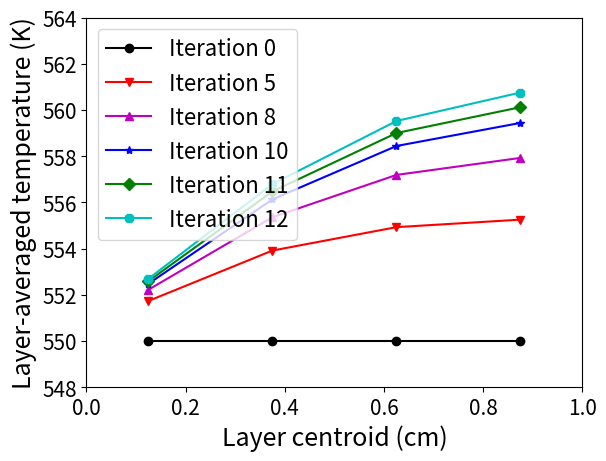
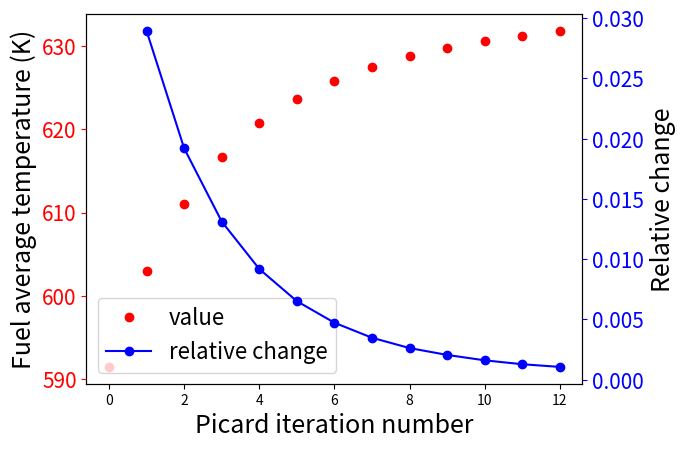
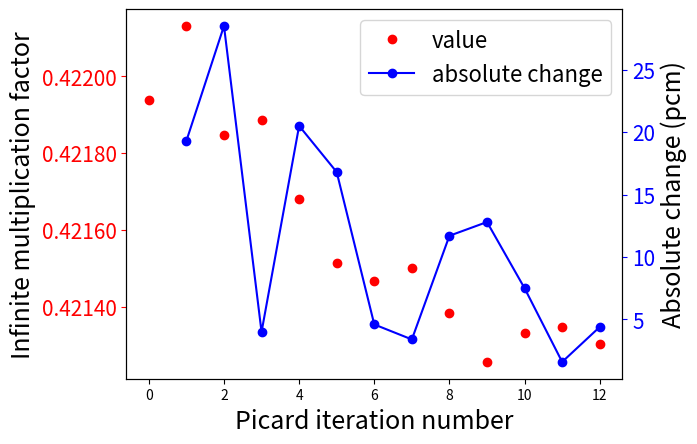

Generate these figures, in order, with matplotlib:
# these are the results that are actually used in the paper

import numpy as np
import math as math
import matplotlib.pyplot as plt
from matplotlib import rc
from matplotlib.ticker import ScalarFormatter, FormatStrFormatter


rc('mathtext', default = 'regular')

font_size=16
axis_font_size = 18
tick_font_size=15

Zernike_order = 6
num_Zernike = 0.5 * (Zernike_order + 1.0) * (Zernike_order + 2.0)
num_fluid_layers = 4

# fuel average temperatures (the zeroth-order coefficient computed by BISON)
# these coefficients need to be normalized to obtain units of temperature.
fuel_average_coeffs = [1439.62, 1482.52, 1511.53, 1531.62, 1545.81, 1555.94, 1563.32, 1568.77, 1572.89, 1576.12, 1578.65, 1580.67, 1582.34, 1583.81]
normalization = 1.0 / np.sqrt(2.0 * math.pi)
fuel_average_temps = [i * normalization for i in fuel_average_coeffs]
fuel_average_temps_relative_change = np.zeros(len(fuel_average_temps))

# k_eff (track-length)
k_eff = [0.421938, 0.422131, 0.421846, 0.421886, 0.421681, 0.421513, 0.421467, 0.421501, 0.421384, 0.421256, 0.421331, 0.421347, 0.421303]
k_eff_absolute_change = np.zeros(len(k_eff))
k_eff_relative_change = np.zeros(len(k_eff))

for i in range(1, len(k_eff)):
	k_eff_relative_change[i] = np.abs(k_eff[i] - k_eff[i - 1]) / k_eff[i - 1]
	k_eff_absolute_change[i] = np.abs(k_eff[i] - k_eff[i - 1])
	fuel_average_temps_relative_change[i] = np.abs(fuel_average_temps[i] - fuel_average_temps[i - 1]) / fuel_average_temps[i]

fluid_layer_temps = np.zeros((len(k_eff) + 3, num_fluid_layers))
fluid_layer_temps[0, :] = (550, 550, 550, 500)
fluid_layer_temps[1, :] =  (550.604, 551.014, 551.068, 551.072)
fluid_layer_temps[2, :] = (550.997, 551.907, 552.116, 552.155)
fluid_layer_temps[3, :] = (551.29, 552.668, 553.117, 553.222)
fluid_layer_temps[4, :] = (551.529, 553.328, 554.055, 554.258)
fluid_layer_temps[5, :] = (551.733, 553.914, 554.927, 555.252)
fluid_layer_temps[6, :] = (551.913, 554.44, 555.737, 556.197)
fluid_layer_temps[7, :] = (552.075, 554.918, 556.489, 557.088)
fluid_layer_temps[8, :] = (552.221, 555.356, 557.188, 557.925)
fluid_layer_temps[9, :] = (552.355, 555.758, 557.837, 558.708)
fluid_layer_temps[10, :] = (552.478, 556.13, 558.44, 559.439)
fluid_layer_temps[11, :] = (552.591, 556.473, 559.001, 560.12)
fluid_layer_temps[12, :] = (552.695, 556.792, 559.522, 560.755)
fluid_layer_temps[13, :] = (552.792, 557.087, 560.006, 561.345)
fluid_layer_temps[14, :] = (552.882, 557.361, 560.456, 561.895)
fluid_layer_temps[15, :] = (552.965, 557.615, 560.874, 562.406)

iterations = np.linspace(0, len(k_eff) - 1, len(k_eff))
centroids = (0.125, 0.375, 0.625, 0.875)

# plot the fluid layer temperatures for several Picard iterations
fig = plt.figure()
ax1 = fig.add_subplot(111)
ax1.plot(centroids, (550.0, 550.0, 550.0, 550.0), 'ko-', label='Iteration 0')
ax1.plot(centroids, fluid_layer_temps[5, :], 'rv-', label='Iteration 5')
ax1.plot(centroids, fluid_layer_temps[8, :], 'm^-', label='Iteration 8')
ax1.plot(centroids, fluid_layer_temps[10, :], 'b*-', label='Iteration 10')
ax1.plot(centroids, fluid_layer_temps[11, :], 'gD-', label='Iteration 11')
ax1.plot(centroids, fluid_layer_temps[12, :], 'c8-', label='Iteration 12')

ax1.set_xlabel('Layer centroid (cm)', fontsize=axis_font_size)
ax1.set_ylabel('Layer-averaged temperature (K)', fontsize=axis_font_size)
ax1.set_xlim([0, 1])
ax1.set_ylim([548, 564])
ax1.tick_params(labelsize=tick_font_size)
ax1.legend(loc = 2, fontsize=font_size)
plt.savefig('layer_temps.pdf', bbox_inches='tight')



fig = plt.figure()
ax1 = fig.add_subplot(111)
plt1 = ax1.plot(iterations, fuel_average_temps[1:14], 'ro', label='value')
ax1.xaxis.set_major_formatter(FormatStrFormatter('%.0f'))
ax1.set_xlabel('Picard iteration number', fontsize=axis_font_size)
ax1.set_ylabel('Fuel average temperature (K)', fontsize=axis_font_size)
ax1.tick_params('y', labelsize=tick_font_size, colors='r')
ax1.yaxis.set_major_formatter(FormatStrFormatter('%.0f'))

ax2 = ax1.twinx()
print(len(iterations[1:]), len(fuel_average_temps_relative_change[1:13]))
plt2 = ax2.plot(iterations[1:], fuel_average_temps_relative_change[1:13], 'bo-', label='relative change')
ax2.set_ylabel('Relative change', fontsize=axis_font_size)
ax2.tick_params('y', labelsize=tick_font_size, colors='b')

legends = plt1 + plt2
labs = [l.get_label() for l in legends]
ax1.legend(legends, labs, loc=3, fontsize=font_size)
plt.savefig('temp.pdf', bbox_inches='tight')




# plot k_eff and its relative change as a function of Picard iteration number
fig = plt.figure()
ax1 = fig.add_subplot(111)

plt1 = ax1.plot(iterations, k_eff, 'ro', label='value')
ax1.xaxis.set_major_formatter(FormatStrFormatter('%.0f'))
ax1.set_xlabel('Picard iteration number', fontsize=axis_font_size)
ax1.set_ylabel('Infinite multiplication factor', fontsize=axis_font_size)
ax1.tick_params('y', labelsize=tick_font_size, colors='r')
ax1.yaxis.set_major_formatter(FormatStrFormatter('%.5f'))

ax2 = ax1.twinx()
plt2 = ax2.plot(iterations[1:], 100000 * k_eff_absolute_change[1:], 'bo-', label='absolute change')
ax2.set_ylabel('Absolute change (pcm)', fontsize=axis_font_size)
ax2.tick_params('y', labelsize=tick_font_size, colors='b')

legends = plt1 + plt2
labs = [l.get_label() for l in legends]
ax1.legend(legends, labs, loc=0, fontsize=font_size)
plt.savefig('k_eff.pdf', bbox_inches='tight')

